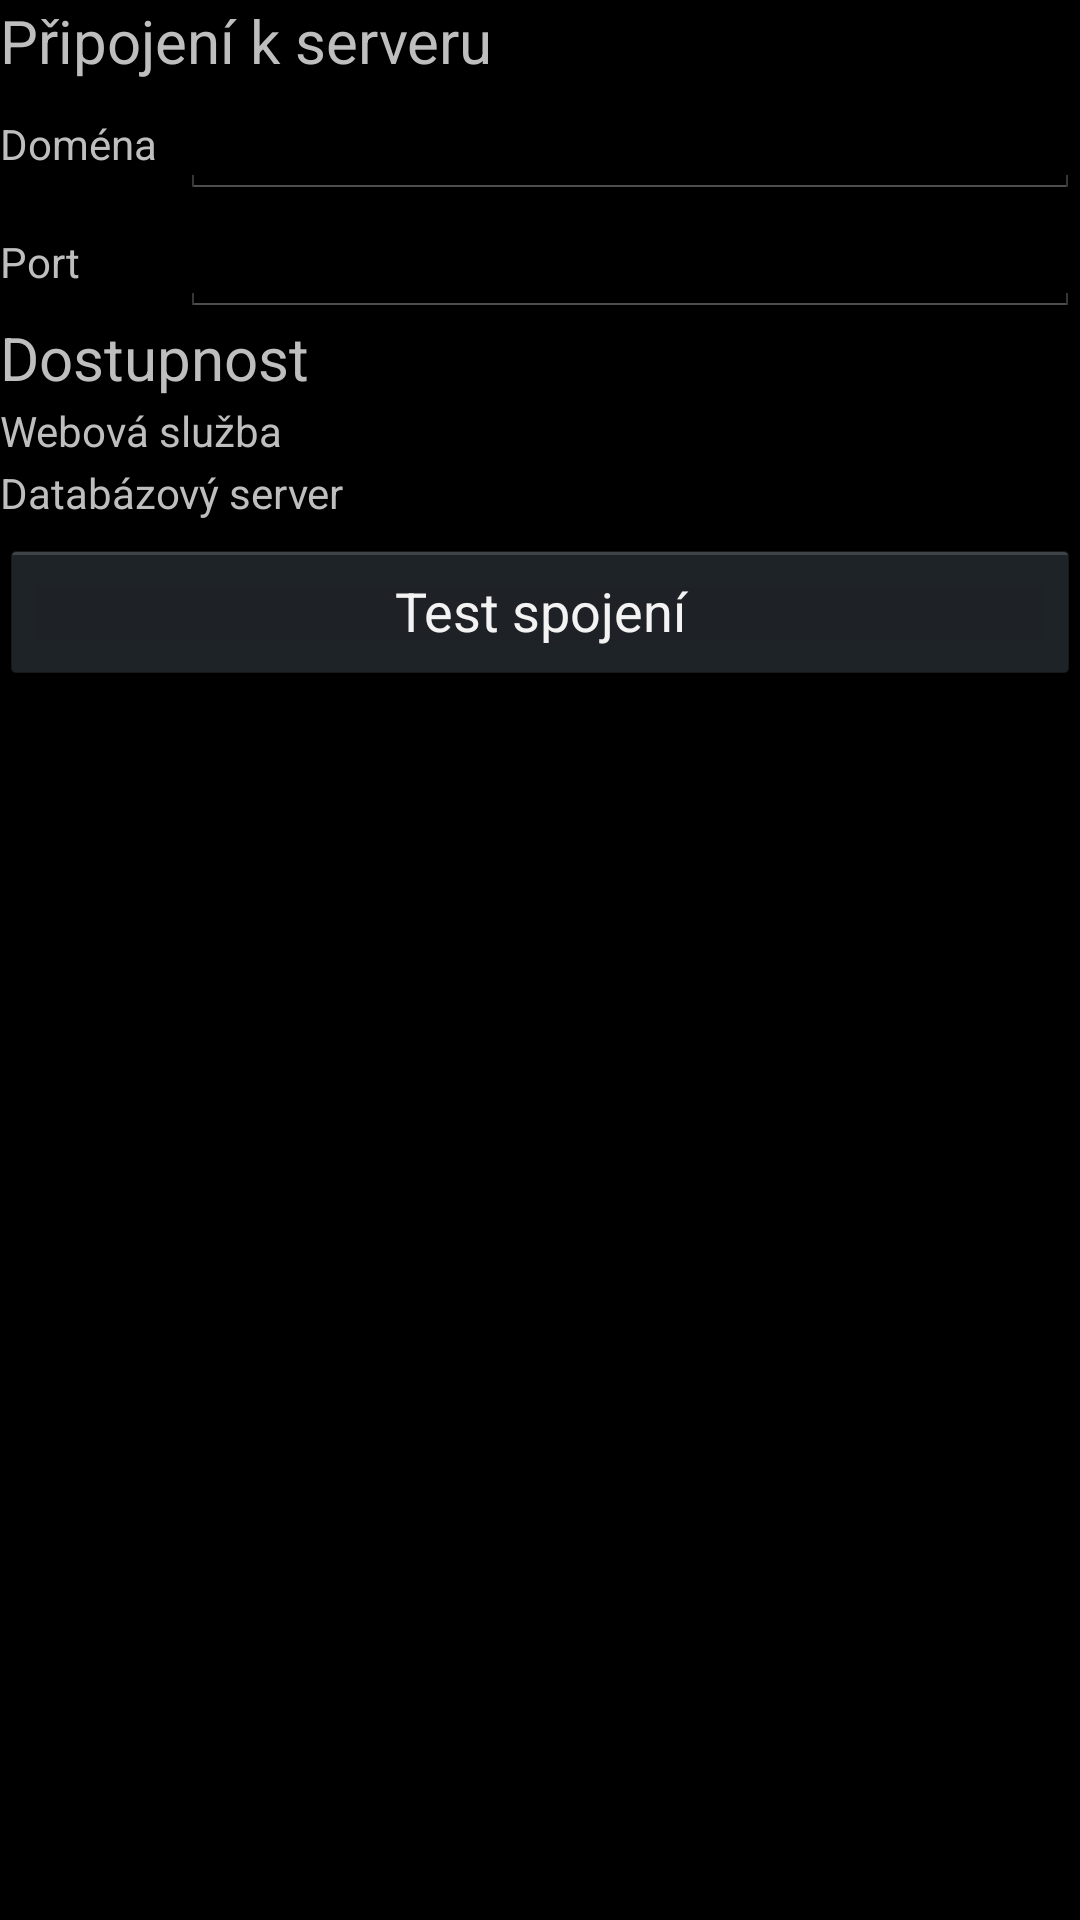

Reconstruct the res/layout file that produces this screen, plus the resources it refers to.
<!-- AndroidManifest.xml: application theme android:Theme.Holo -->
<!-- res/layout/network_settings.xml -->
<?xml version="1.0" encoding="utf-8"?>
<LinearLayout xmlns:android="http://schemas.android.com/apk/res/android"
              android:orientation="vertical"
              android:layout_width="match_parent"
              android:layout_height="match_parent">

    <TextView
            android:layout_width="wrap_content"
            android:layout_height="wrap_content"
            android:text="@string/network_settings_lab"
            android:id="@+id/settLabServer"
            android:layout_gravity="left|center_vertical"
            android:textSize="20sp"/>
    <LinearLayout
            android:orientation="horizontal"
            android:layout_width="match_parent"
            android:layout_height="wrap_content" android:layout_gravity="right|center_vertical">
        <TextView
                android:layout_width="60dp"
                android:layout_height="wrap_content"
                android:text="@string/network_host_lab"
                android:id="@+id/settLabIP"
                android:layout_gravity="center_horizontal|top"/>
        <EditText
                android:layout_width="match_parent"
                android:layout_height="wrap_content"
                android:text=""
                android:id="@+id/settEditIP"/>
    </LinearLayout>

    <LinearLayout android:orientation="horizontal" android:layout_width="match_parent"
                  android:layout_height="wrap_content" android:layout_gravity="left|center_vertical"
                  android:id="@+id/linearLayout">
        <TextView android:layout_width="60dp" android:layout_height="wrap_content"
                  android:text="@string/network_port_lab"
                  android:id="@+id/settLabPort" android:layout_gravity="center_horizontal|top"/>
        <EditText android:layout_width="match_parent" android:layout_height="wrap_content" android:text=""
                  android:id="@+id/settEditPort"/>
    </LinearLayout>

    <TextView
            android:layout_width="wrap_content"
            android:layout_height="wrap_content"
            android:text="@string/network_services_reach_lab"
            android:layout_gravity="left|center_vertical"
            android:textSize="20sp"/>

    <LinearLayout
            android:orientation="horizontal"
            android:layout_width="match_parent"
            android:layout_height="22dp" android:layout_gravity="left|center_vertical">
        <TextView
                android:layout_width="120dp"
                android:layout_height="wrap_content"
                android:text="@string/network_ws_reach_lab"
                android:id="@+id/settLabWS" android:layout_gravity="center"/>
        <ImageView
                android:layout_width="wrap_content"
                android:layout_height="wrap_content"
                android:id="@+id/setWSImage" android:layout_gravity="center"
                android:src="@drawable/ic_lockscreen_forgotpassword_pressed"/>
    </LinearLayout>

    <LinearLayout
            android:orientation="horizontal"
            android:layout_width="match_parent"
            android:layout_height="25dp" android:layout_gravity="left|center_vertical">
        <TextView
                android:layout_width="120dp"
                android:layout_height="wrap_content"
                android:text="@string/network_db_reach_lab"
                android:id="@+id/settLabDB" android:layout_gravity="center_horizontal|top"/>
        <ImageView
                android:layout_width="wrap_content"
                android:layout_height="wrap_content"
                android:id="@+id/setDBImage" android:layout_gravity="center"
                android:src="@drawable/ic_lockscreen_forgotpassword_pressed"/>
    </LinearLayout>

    <Button
            android:layout_width="match_parent"
            android:layout_height="wrap_content"
            android:text="@string/test_connection"
            android:id="@+id/buttonTest"
            android:layout_gravity="center"/>

</LinearLayout>
<!-- resources referenced by this layout -->
<resources>
  <string name="network_db_reach_lab">Databázový server</string>
  <string name="network_host_lab">Doména</string>
  <string name="network_port_lab">Port</string>
  <string name="network_services_reach_lab">Dostupnost</string>
  <string name="network_settings_lab">Připojení k serveru</string>
  <string name="network_ws_reach_lab">Webová služba</string>
  <string name="test_connection">Test spojení</string>
</resources>
